Run: headless pygame with SDL's dummy video driver; simulated clock (each Clock.tick advances the game by its frame time, no real sleeping); random seed 0; keys injected as events and as key.get_pressed() state; no mouse input.
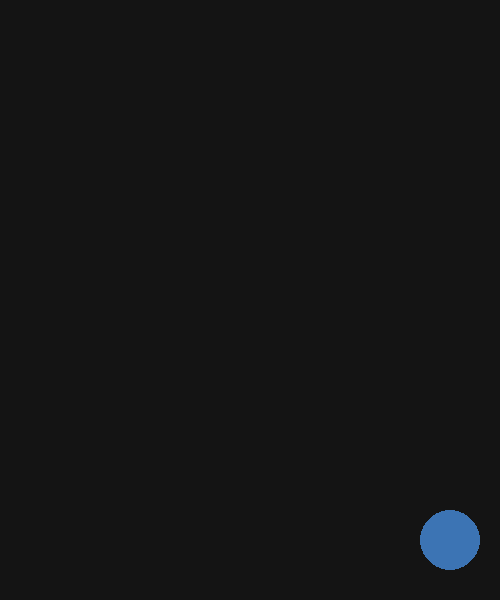
Frame 1 of 4 · flips 1–60 · no input
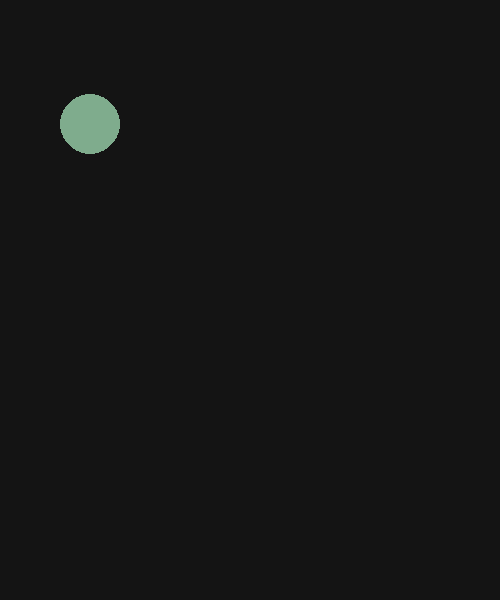
Frame 2 of 4 · flips 61–180 · tapped SPACE, RETURN · held RIGHT (→), D
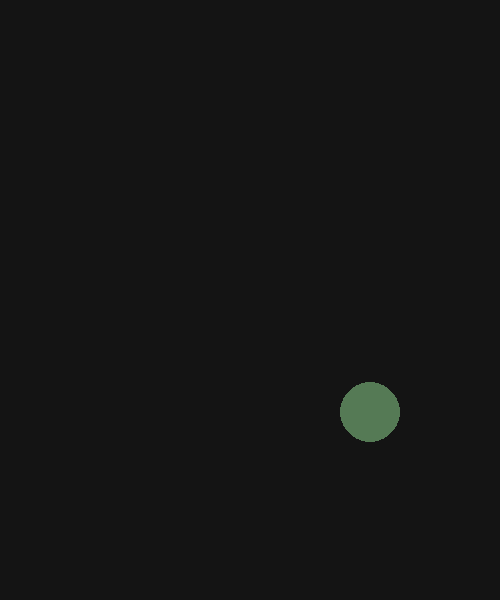
Frame 3 of 4 · flips 181–300 · held DOWN (↓), S
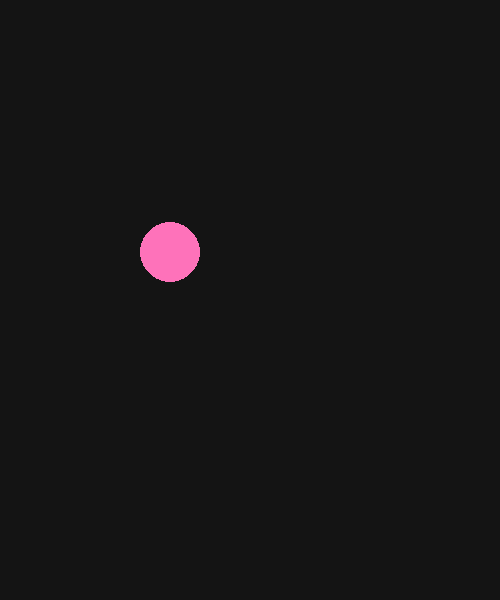
Frame 4 of 4 · flips 301–420 · held LEFT (←), A, UP (↑), W

The pygame program that drew these frames:

import pygame
import random
import sys

# Initialize Pygame
pygame.init()

# Screen settings
WIDTH, HEIGHT = 500, 600
screen = pygame.display.set_mode((WIDTH, HEIGHT))
pygame.display.set_caption("Bouncing Ball Animation")

# Colors
def random_color():
    return (random.randint(50, 255), random.randint(50, 255), random.randint(50, 255))

BACKGROUND_COLOR = (20, 20, 20)
BALL_COLOR = random_color()

# Ball settings
ball_pos = [WIDTH // 2, HEIGHT // 2]
ball_radius = 30
ball_speed = [4, 4]

clock = pygame.time.Clock()

# Main loop
running = True
while running:
    # Event handling
    for event in pygame.event.get():
        if event.type == pygame.QUIT:
            running = False

    # Move the ball
    ball_pos[0] += ball_speed[0]
    ball_pos[1] += ball_speed[1]

    # Bounce off walls and change color
    if ball_pos[0] - ball_radius <= 0 or ball_pos[0] + ball_radius >= WIDTH:
        ball_speed[0] = -ball_speed[0]
        BALL_COLOR = random_color()
    if ball_pos[1] - ball_radius <= 0 or ball_pos[1] + ball_radius >= HEIGHT:
        ball_speed[1] = -ball_speed[1]
        BALL_COLOR = random_color()

    # Fill background
    screen.fill(BACKGROUND_COLOR)

    # Draw the ball
    pygame.draw.circle(screen, BALL_COLOR, ball_pos, ball_radius)

    # Update display
    pygame.display.flip()

    # Set the frame rate
    clock.tick(60)

# Quit Pygame
pygame.quit()
sys.exit()   
